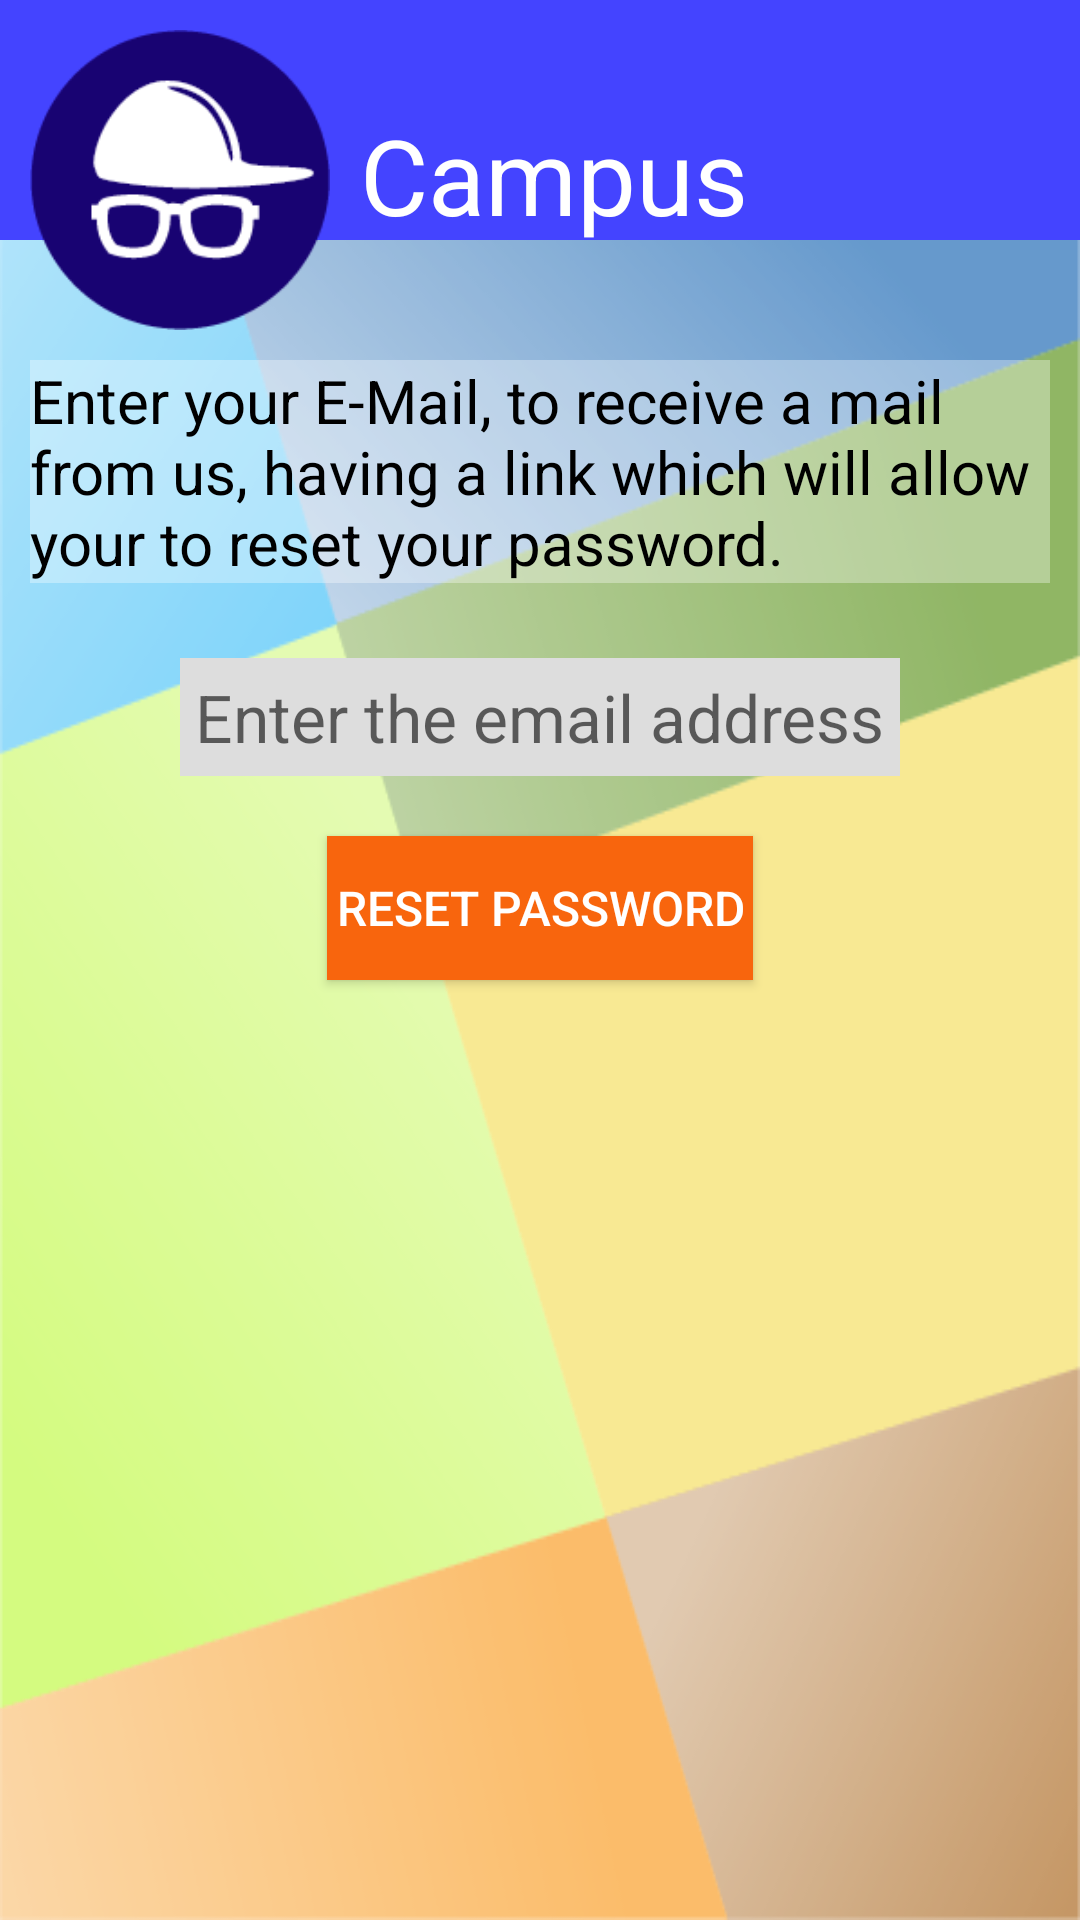

Here is an Android app screen rendered from its layout file. Give the layout XML and the strings, colors and styles it references.
<!-- AndroidManifest.xml: application theme Theme.AppCompat.Light -->
<!-- res/layout/activity_forgetpassword.xml -->
<RelativeLayout xmlns:android="http://schemas.android.com/apk/res/android"
    xmlns:tools="http://schemas.android.com/tools"
    android:layout_width="match_parent"
    android:layout_height="match_parent"
    tools:context="com.aka.campuslancer.forgetpassword">

    <ImageView
        android:layout_width="match_parent"
        android:layout_height="match_parent"
        android:background="@drawable/backgroundmain"
        android:alpha="0.6"/>

    <TextView
        android:id="@+id/Header"
        android:layout_width="match_parent"
        android:layout_height="80dip"
        android:background="#4444ff"

        android:paddingLeft="120dip"
        android:paddingTop="35dip"
        android:text="@string/Heading"
        android:textSize="35sp"
        android:textColor="#FFFFFF"/>

    <ImageView
        android:id="@+id/MainLogo"
        android:background="@drawable/mainlogo"
        android:layout_width="100dip"
        android:layout_height="100dip"
        android:layout_marginTop="10dip"
        android:layout_marginLeft="10dip"/>

    <TextView
        android:id="@+id/ForgotPasswordPrompt"
        android:layout_width="fill_parent"
        android:layout_height="wrap_content"
        android:layout_below="@id/MainLogo"
        android:background="#55FFFFFF"

        android:layout_margin="10dp"

        android:text="@string/ForgotPassword"
        android:textSize="20sp"
        android:textColor="#000000" />

    <EditText
        android:layout_width="wrap_content"
        android:layout_height="wrap_content"
        android:id="@+id/editText"
        android:background="#DDDDDD"
        android:padding="5sp"
        android:textSize="22sp"

        android:layout_centerHorizontal="true"
        android:layout_margin="15dp"
        android:layout_below="@id/ForgotPasswordPrompt"
        android:hint="Enter the email address"/>

    <Button
        android:id="@+id/reset_submit"
        android:layout_width="wrap_content"
        android:layout_height="wrap_content"
        android:layout_below="@+id/editText"
        android:text="@string/ResetPassword"

        android:layout_centerHorizontal="true"
        android:padding="3sp"
        android:layout_marginTop="5dip"

        android:textSize="16sp"
        android:textColor="#FFFFFF"
        android:background="#F8650D" />

</RelativeLayout>
<!-- resources referenced by this layout -->
<resources>
  <!-- drawable backgroundmain: png bitmap (drawable-xxhdpi, 58926 bytes) -->
  <!-- drawable mainlogo: png bitmap (drawable-mdpi, 4857 bytes) -->
  <string name="ForgotPassword">Enter your E-Mail, to receive a mail from us, having a link which will allow your to reset your password.</string>
  <string name="Heading">Campus Lancer</string>
  <string name="ResetPassword">Reset Password</string>
</resources>
